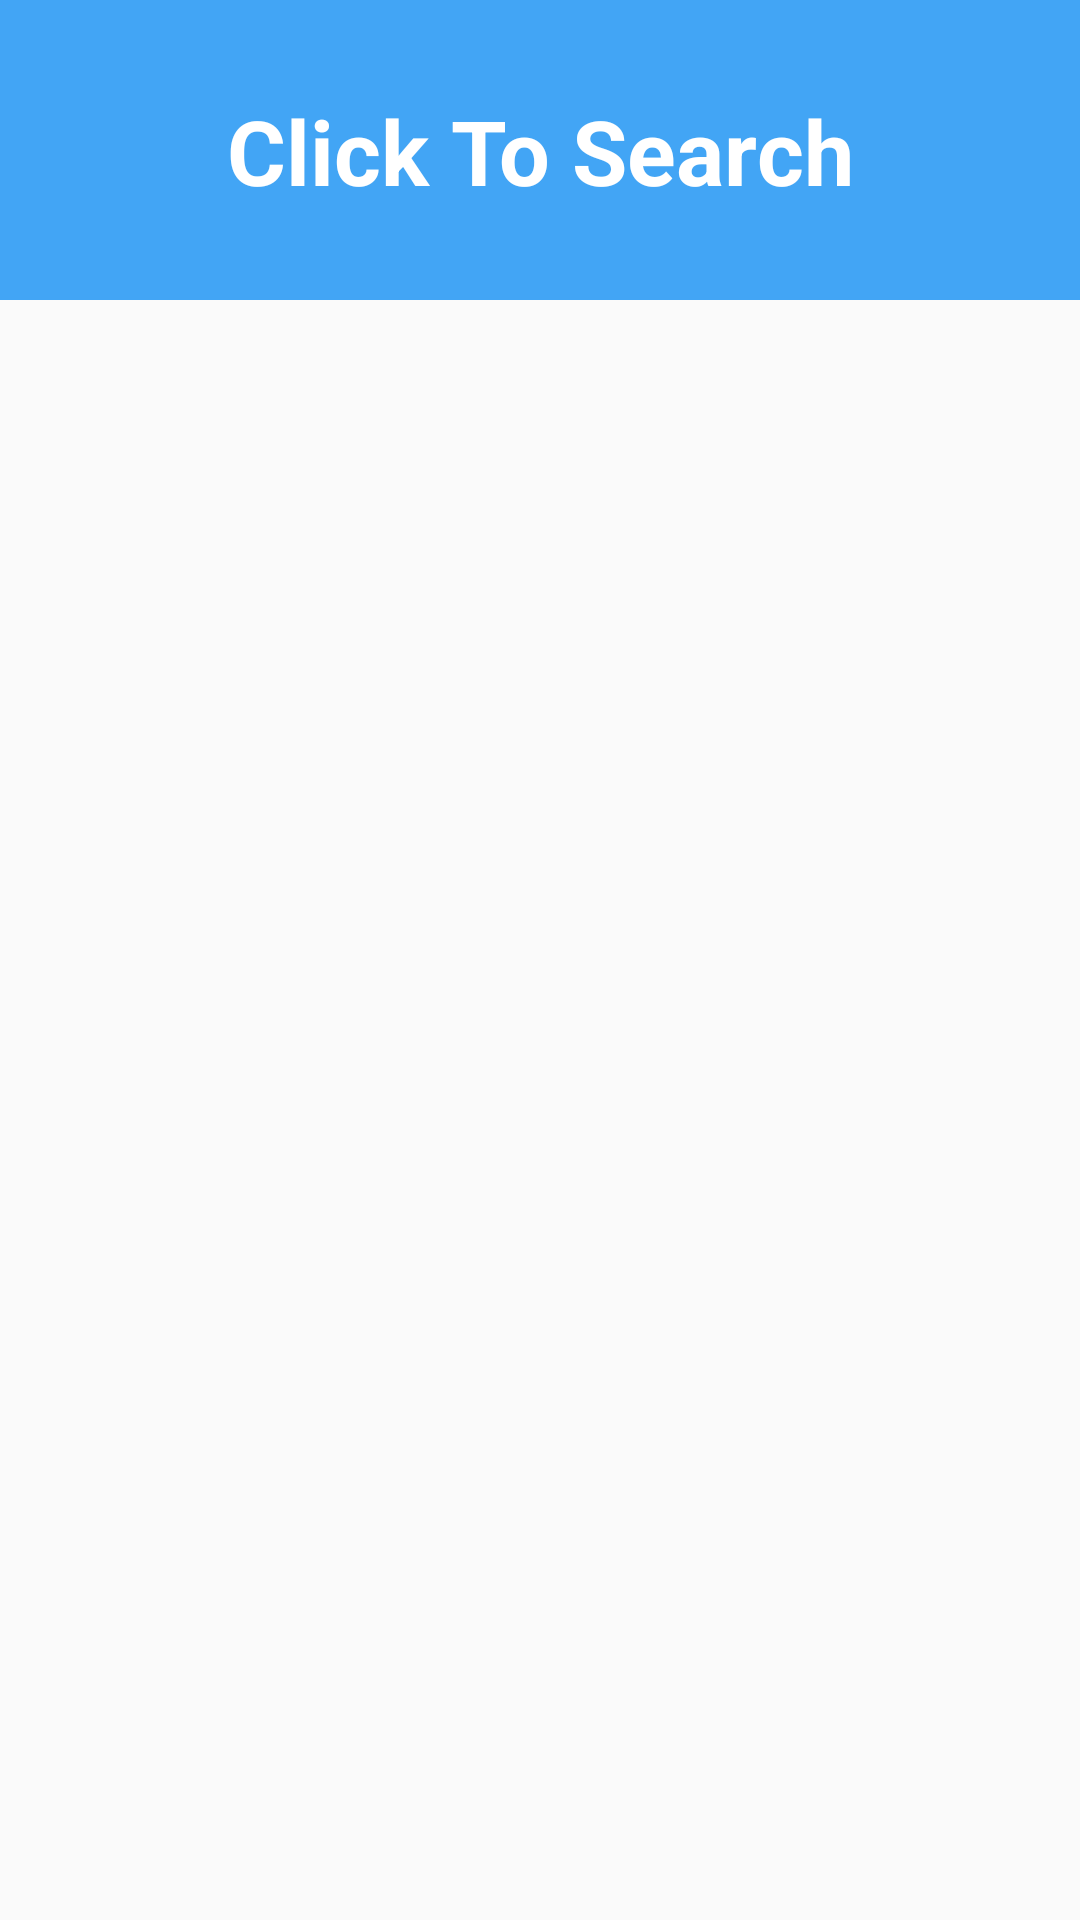

Android layout source for this screen:
<!-- AndroidManifest.xml: application theme AppTheme -->
<!-- res/layout/activity_dataakta.xml -->
<?xml version="1.0" encoding="utf-8"?>
<android.support.constraint.ConstraintLayout xmlns:android="http://schemas.android.com/apk/res/android"
    xmlns:app="http://schemas.android.com/apk/res-auto"
    xmlns:tools="http://schemas.android.com/tools"
    android:layout_width="match_parent"
    android:layout_height="match_parent"
    tools:context="com.nse.DataaktaActivity">

    <ImageView
        android:id="@+id/click"
        android:layout_width="match_parent"
        android:layout_height="100dp"
        android:background="@color/colorPrimary" />

    <TextView
        android:id="@+id/judul"
        android:layout_width="wrap_content"
        android:layout_height="wrap_content"
        android:layout_marginBottom="28dp"
        android:layout_marginEnd="8dp"
        android:layout_marginStart="8dp"
        android:layout_marginTop="28dp"
        android:text="Click To Search"
        android:textColor="@color/white"
        android:textSize="30sp"
        android:textStyle="bold"
        app:layout_constraintBottom_toBottomOf="@+id/click"
        app:layout_constraintEnd_toEndOf="parent"
        app:layout_constraintStart_toStartOf="@+id/click"
        app:layout_constraintTop_toTopOf="@+id/click" />

    <android.support.v7.widget.RecyclerView
        android:id="@+id/recycleView"
        android:layout_width="match_parent"
        android:layout_height="match_parent"
        android:layout_marginTop="100dp"
        app:layout_constraintBottom_toBottomOf="parent"
        app:layout_constraintEnd_toEndOf="parent"
        app:layout_constraintStart_toStartOf="parent"
        app:layout_constraintTop_toBottomOf="@+id/click" />

    <ProgressBar
        android:id="@+id/progressBar"
        style="?android:attr/progressBarStyle"
        android:layout_width="wrap_content"
        android:layout_height="wrap_content"
        android:layout_centerHorizontal="true"
        android:layout_centerVertical="true"
        android:visibility="gone"
        app:layout_constraintBottom_toBottomOf="parent"
        app:layout_constraintEnd_toEndOf="parent"
        app:layout_constraintStart_toStartOf="parent"
        app:layout_constraintTop_toTopOf="parent" />
</android.support.constraint.ConstraintLayout>
<!-- resources referenced by this layout -->
<resources>
  <color name="colorPrimary">#42A5F5</color>
  <color name="white">#FFFFFF</color>
  <style name="AppTheme" parent="Theme.AppCompat.Light.NoActionBar">
          
          <item name="colorPrimary">@color/colorPrimary</item>
          <item name="colorPrimaryDark">@color/colorPrimaryDark</item>
          <item name="colorAccent">@color/colorAccent</item>
      </style>
  <color name="colorPrimaryDark">#1E88E5</color>
  <color name="colorAccent">#FF4081</color>
</resources>
